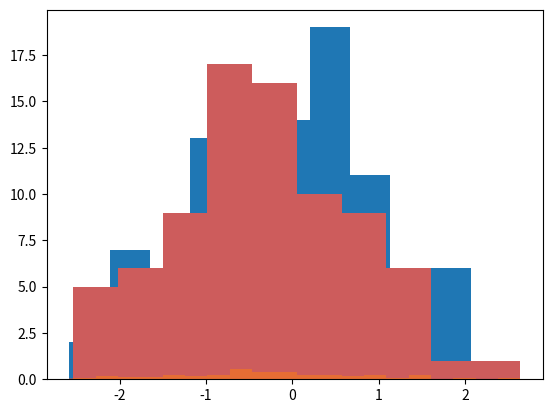

Reproduce this figure in Python.
from numpy.random import randn

import matplotlib as mpl 
import matplotlib.pyplot as plt

# http://en.wikipedia.org/wiki/Histogram

dataset1 = randn(100)
# print dataset1

plt.hist(dataset1)
plt.show()

dataset2 = randn(80)
plt.hist(dataset2, color='indianred')
plt.show()

plt.hist(dataset1, density=True, color='indianred', alpha=0.5, bins=20)
plt.hist(dataset2, density=True, alpha=0.5, bins=20)
plt.show()

data1 = randn(1000)
data2 = randn(1000)

# import seaborn
# seaborn.jointplot(data1, data2)
# seaborn.jointplot(data1, data2, kind='hex')
